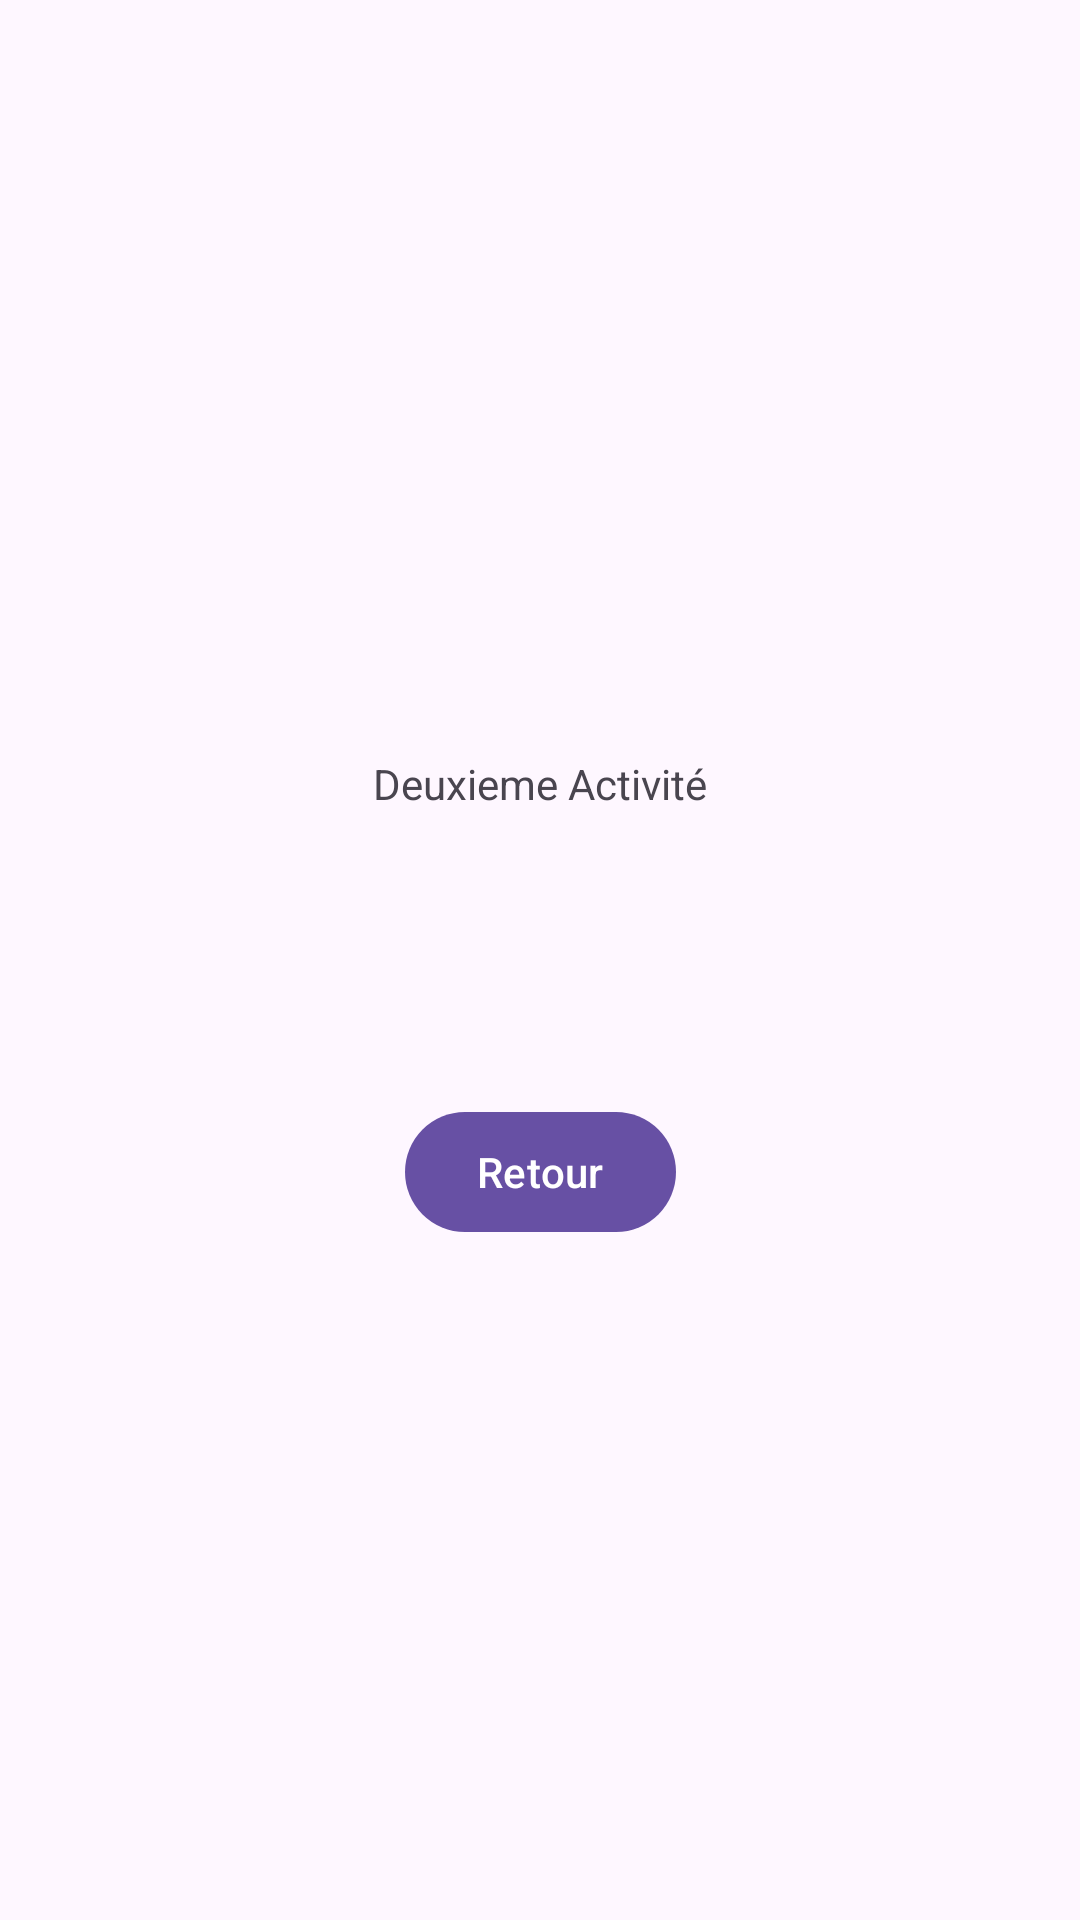

Write the Android layout XML for this screen, with the resource values it uses.
<!-- AndroidManifest.xml: application theme Theme.Atl7 -->
<!-- res/layout/activity_main2.xml -->
<?xml version="1.0" encoding="utf-8"?>
<androidx.constraintlayout.widget.ConstraintLayout xmlns:android="http://schemas.android.com/apk/res/android"
    xmlns:app="http://schemas.android.com/apk/res-auto"
    xmlns:tools="http://schemas.android.com/tools"
    android:id="@+id/ConstraintLayout"
    android:layout_width="match_parent"
    android:layout_height="match_parent"
    tools:context=".MainActivity2">

    <TextView
        android:id="@+id/t2"
        android:layout_width="wrap_content"
        android:layout_height="wrap_content"
        android:text="Deuxieme Activité"
        app:layout_constraintBottom_toBottomOf="parent"
        app:layout_constraintEnd_toEndOf="parent"
        app:layout_constraintStart_toStartOf="parent"
        app:layout_constraintTop_toTopOf="parent"
        app:layout_constraintVertical_bias="0.405" />

    <Button
        android:id="@+id/b2"
        android:layout_width="wrap_content"
        android:layout_height="wrap_content"
        android:layout_marginTop="96dp"
        android:text="Retour"
        app:layout_constraintEnd_toEndOf="parent"
        app:layout_constraintStart_toStartOf="parent"
        app:layout_constraintTop_toBottomOf="@+id/t2" />
</androidx.constraintlayout.widget.ConstraintLayout>
<!-- resources referenced by this layout -->
<resources>
  <style name="Theme.Atl7" parent="Base.Theme.Atl7" />
  <style name="Base.Theme.Atl7" parent="Theme.Material3.DayNight">
          
          
      </style>
</resources>
